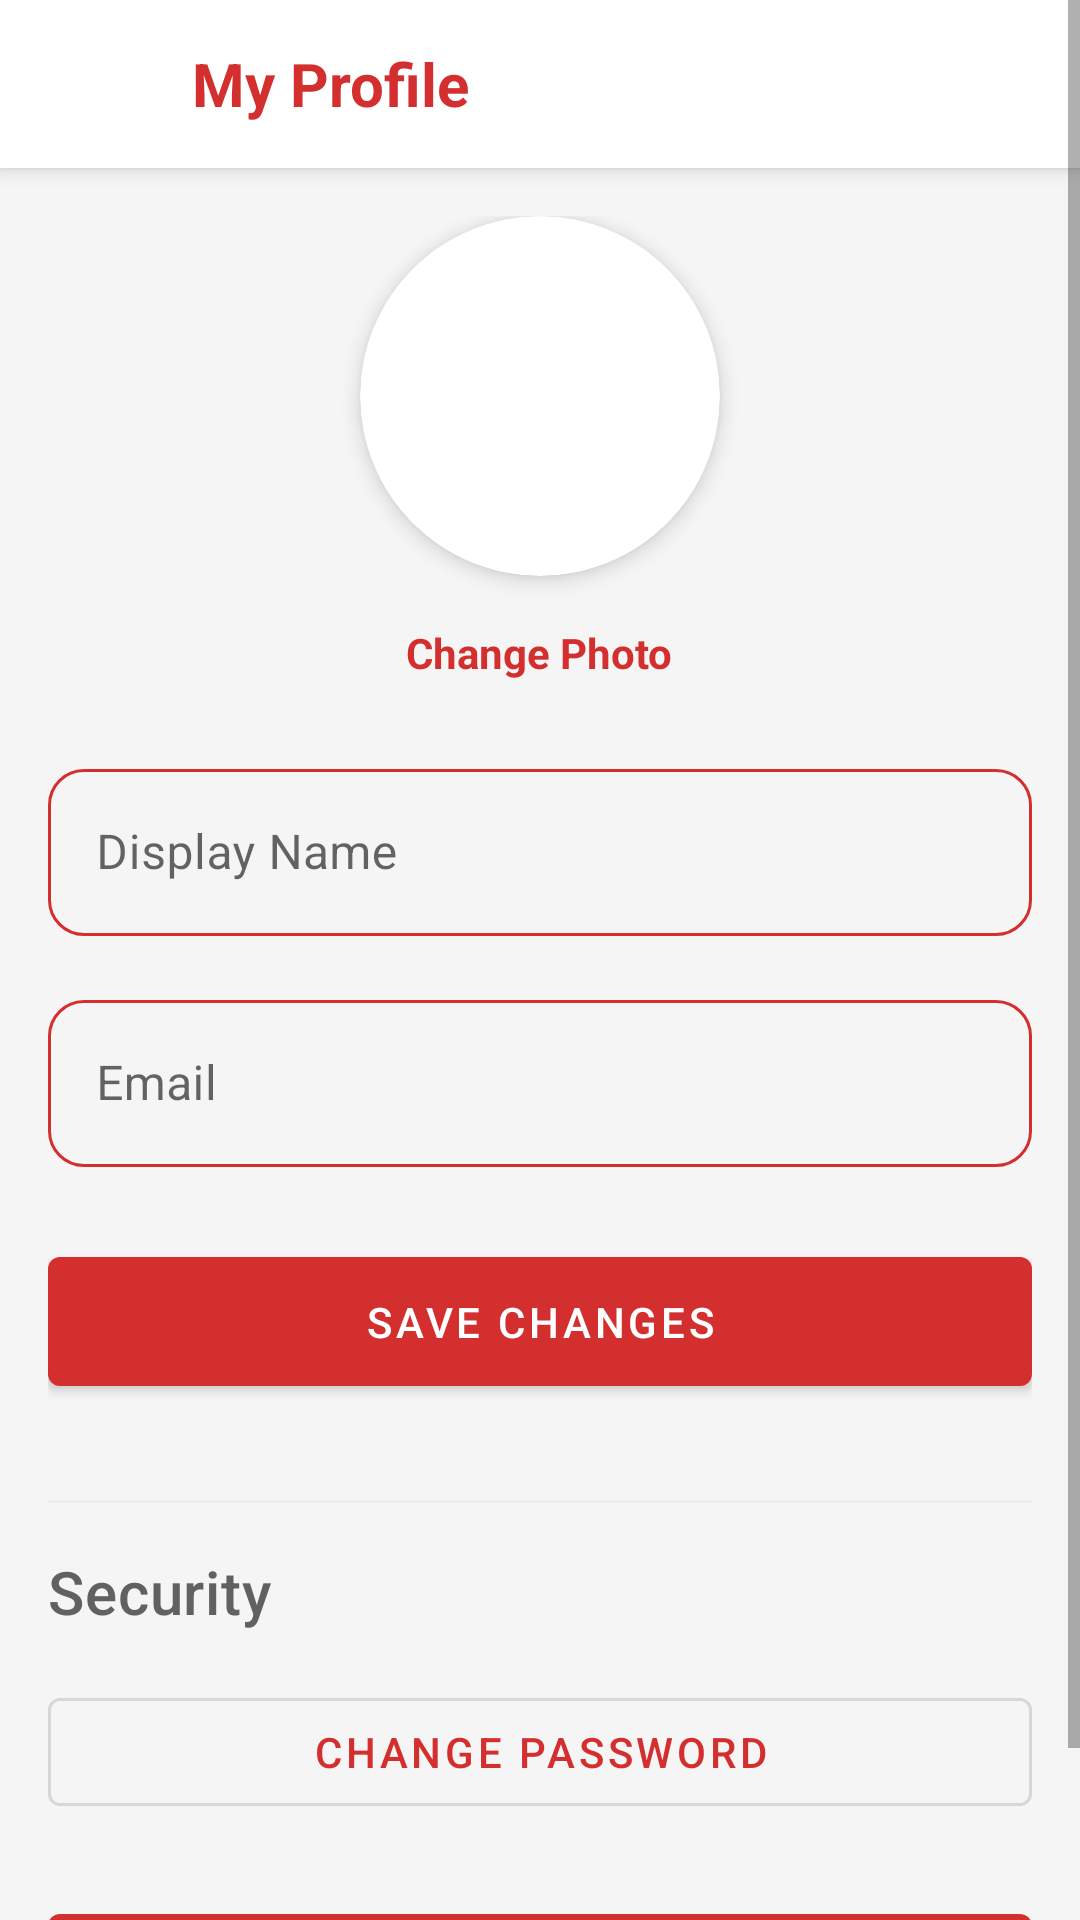

Here is an Android app screen rendered from its layout file. Give the layout XML and the strings, colors and styles it references.
<!-- AndroidManifest.xml: application theme Theme.MealMate -->
<!-- res/layout/fragment_profile.xml -->
<?xml version="1.0" encoding="utf-8"?>
<androidx.coordinatorlayout.widget.CoordinatorLayout xmlns:android="http://schemas.android.com/apk/res/android"
    xmlns:app="http://schemas.android.com/apk/res-auto"
    xmlns:tools="http://schemas.android.com/tools"
    android:layout_width="match_parent"
    android:layout_height="match_parent"
    android:fitsSystemWindows="true"
    tools:context=".ui.profile.ProfileFragment">

    <ScrollView
        android:layout_width="match_parent"
        android:layout_height="match_parent"
        android:background="@color/gray_100">

        <LinearLayout
            android:layout_width="match_parent"
            android:layout_height="wrap_content"
            android:orientation="vertical">

            
            <RelativeLayout
                android:layout_width="match_parent"
                android:layout_height="?attr/actionBarSize"
                android:background="@color/white"
                android:elevation="4dp"
                android:paddingHorizontal="8dp">

                <ImageButton
                    android:id="@+id/buttonBack"
                    android:layout_width="48dp"
                    android:layout_height="48dp"
                    android:layout_alignParentStart="true"
                    android:layout_centerVertical="true"
                    android:background="?attr/selectableItemBackgroundBorderless"
                    android:contentDescription="Back"
                    android:src="@drawable/ic_arrow_back_24"
                    app:tint="?attr/colorPrimary" />

                <TextView
                    android:layout_width="wrap_content"
                    android:layout_height="wrap_content"
                    android:layout_centerVertical="true"
                    android:layout_marginStart="8dp"
                    android:layout_toEndOf="@id/buttonBack"
                    android:text="My Profile"
                    android:textColor="?attr/colorPrimary"
                    android:textSize="20sp"
                    android:textStyle="bold" />
            </RelativeLayout>

            <LinearLayout
                android:layout_width="match_parent"
                android:layout_height="wrap_content"
                android:orientation="vertical"
                android:padding="16dp">

                
                <com.google.android.material.card.MaterialCardView
                    android:layout_width="120dp"
                    android:layout_height="120dp"
                    android:layout_gravity="center_horizontal"
                    android:layout_marginBottom="16dp"
                    app:cardCornerRadius="60dp"
                    app:cardElevation="4dp">

                    <ImageView
                        android:id="@+id/imageViewProfile"
                        android:layout_width="match_parent"
                        android:layout_height="match_parent"
                        android:contentDescription="Profile Picture"
                        android:scaleType="centerCrop"
                        tools:src="@drawable/ic_profile" />

                </com.google.android.material.card.MaterialCardView>

                <TextView
                    android:id="@+id/textViewChangePhoto"
                    android:layout_width="wrap_content"
                    android:layout_height="wrap_content"
                    android:layout_gravity="center_horizontal"
                    android:layout_marginBottom="24dp"
                    android:clickable="true"
                    android:focusable="true"
                    android:text="Change Photo"
                    android:textColor="?attr/colorPrimary"
                    android:textStyle="bold" />

                
                <com.google.android.material.textfield.TextInputLayout
                    style="@style/Widget.MealMate.TextInputLayout.OutlinedBox.Rounded"
                    android:layout_width="match_parent"
                    android:layout_height="wrap_content"
                    android:layout_marginBottom="16dp"
                    android:hint="Display Name">

                    <com.google.android.material.textfield.TextInputEditText
                        android:id="@+id/editTextDisplayName"
                        android:layout_width="match_parent"
                        android:layout_height="wrap_content"
                        android:inputType="textPersonName"
                        android:maxLines="1" />
                </com.google.android.material.textfield.TextInputLayout>

                
                <com.google.android.material.textfield.TextInputLayout
                    style="@style/Widget.MealMate.TextInputLayout.OutlinedBox.Rounded"
                    android:layout_width="match_parent"
                    android:layout_height="wrap_content"
                    android:layout_marginBottom="16dp"
                    android:hint="Email">

                    <com.google.android.material.textfield.TextInputEditText
                        android:id="@+id/editTextEmail"
                        android:layout_width="match_parent"
                        android:layout_height="wrap_content"
                        android:enabled="false"
                        android:focusable="false"
                        android:inputType="textEmailAddress"
                        android:maxLines="1"
                        android:textColor="@color/gray_600" />
                </com.google.android.material.textfield.TextInputLayout>

                
                <com.google.android.material.button.MaterialButton
                    android:id="@+id/buttonUpdateProfile"
                    style="@style/Widget.MaterialComponents.Button"
                    android:layout_width="match_parent"
                    android:layout_height="wrap_content"
                    android:layout_marginTop="8dp"
                    android:paddingVertical="12dp"
                    android:text="Save Changes" />

                
                <View
                    android:layout_width="match_parent"
                    android:layout_height="1dp"
                    android:layout_marginTop="32dp"
                    android:background="?attr/colorOutlineVariant" />

                
                <TextView
                    android:layout_width="wrap_content"
                    android:layout_height="wrap_content"
                    android:layout_marginTop="16dp"
                    android:layout_marginBottom="16dp"
                    android:text="Security"
                    android:textAppearance="@style/TextAppearance.MaterialComponents.Headline6"
                    android:textColor="?attr/colorOnSurfaceVariant" />

                
                <com.google.android.material.button.MaterialButton
                    android:id="@+id/buttonChangePassword"
                    style="@style/Widget.MaterialComponents.Button.OutlinedButton"
                    android:layout_width="match_parent"
                    android:layout_height="wrap_content"
                    android:layout_marginBottom="16dp"
                    android:text="Change Password" />

                
                <com.google.android.material.button.MaterialButton
                    android:id="@+id/buttonLogout"
                    style="@style/Widget.MaterialComponents.Button"
                    android:layout_width="match_parent"
                    android:layout_height="wrap_content"
                    android:layout_marginTop="8dp"
                    android:paddingVertical="12dp"
                    android:text="Logout"
                    app:backgroundTint="@color/red_600" />

                <ProgressBar
                    android:id="@+id/progressBarProfile"
                    android:layout_width="wrap_content"
                    android:layout_height="wrap_content"
                    android:layout_gravity="center"
                    android:layout_marginTop="16dp"
                    android:visibility="gone" />

            </LinearLayout>
        </LinearLayout>
    </ScrollView>
</androidx.coordinatorlayout.widget.CoordinatorLayout>
<!-- resources referenced by this layout -->
<resources>
  <color name="gray_100">#F5F5F5</color>
  <color name="gray_600">#757575</color>
  <color name="red_600">#D32F2F</color>
  <color name="white">#FFFFFFFF</color>
  <!-- drawable ic_profile (drawable) -->
  <?xml version="1.0" encoding="utf-8"?>
  <layer-list xmlns:android="http://schemas.android.com/apk/res/android">
    <item android:drawable="@drawable/ic_profile_background" />
    <item
        android:drawable="@drawable/ic_profile_foreground"
        android:gravity="center"
        android:width="64dp"
        android:height="64dp" />
  </layer-list>
  <style name="Widget.MealMate.TextInputLayout.OutlinedBox.Rounded" parent="Widget.MaterialComponents.TextInputLayout.OutlinedBox">
          <item name="boxStrokeColor">@color/custom_text_input_outline_color</item>
          <item name="boxCornerRadiusTopStart">12dp</item>
          <item name="boxCornerRadiusTopEnd">12dp</item>
          <item name="boxCornerRadiusBottomStart">12dp</item>
          <item name="boxCornerRadiusBottomEnd">12dp</item>
          
          
      </style>
  <!-- drawable ic_profile_background (drawable) -->
  <?xml version="1.0" encoding="utf-8"?>
  <shape xmlns:android="http://schemas.android.com/apk/res/android"
      android:shape="oval">
      <gradient
          android:angle="45"
          android:endColor="#A67DD3"
          android:startColor="#E1A4C4"
          android:type="linear" />
  </shape>
  <!-- drawable ic_profile_foreground (drawable) -->
  <vector xmlns:android="http://schemas.android.com/apk/res/android"
      xmlns:aapt="http://schemas.android.com/aapt"
      android:width="108dp"
      android:height="108dp"
      android:viewportWidth="108"
      android:viewportHeight="108">
      <group
          android:translateX="27"
          android:translateY="22">
          <path
              android:fillColor="@android:color/white"
              android:pathData="M27,21m-12,0a12,12 0,1 1,24 0a12,12 0,1 1,-24 0" />
          <path
              android:fillColor="@android:color/white"
              android:pathData="M27,35 C11,35 3,45 3,55 L51,55 C51,45 43,35 27,35 Z" />
      </group>
  </vector>
  <color name="firebase_red_700">#D32F2F</color>
  <color name="firebase_red_100">#FFCDD2</color>
  <color name="firebase_red_900">#B71C1C</color>
  <color name="firebase_yellow_700">#FFB300</color>
  <color name="black">#FF000000</color>
  <color name="firebase_yellow_100">#FFECB3</color>
  <color name="firebase_yellow_900">#FF8F00</color>
  <color name="orange_500">#FF9800</color>
  <color name="orange_100">#FFF3E0</color>
  <color name="orange_900">#E65100</color>
  <color name="gray_700">#616161</color>
  <color name="gray_400">#BDBDBD</color>
  <color name="gray_200">#EEEEEE</color>
</resources>
